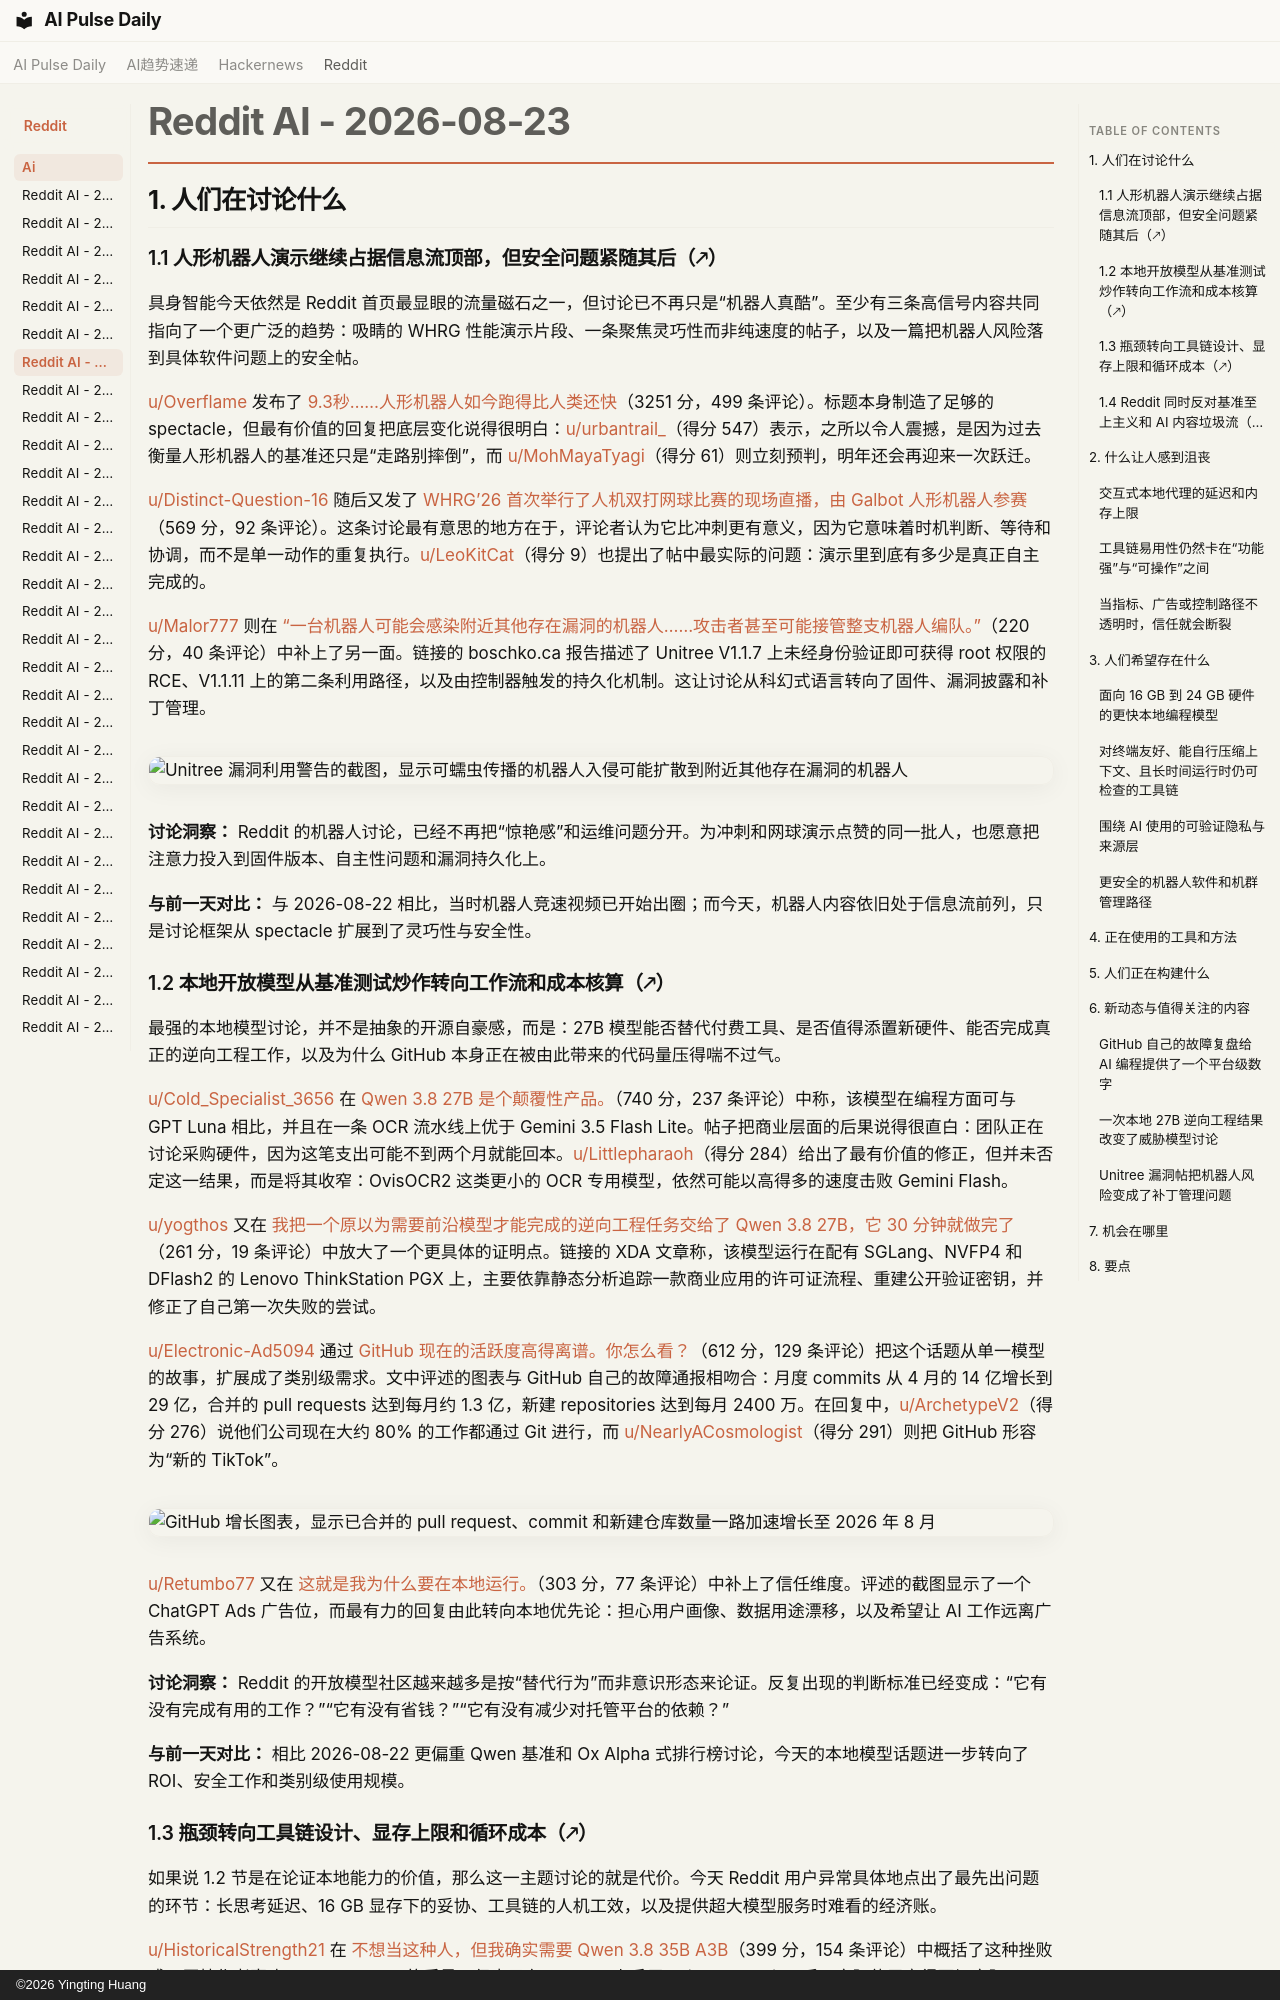

repository: vibewatch/vibewatch.github.io · page: reddit/ai/2026-08-23.zh/index.html · generator: mkdocs · copyright: ©2026 Yingting Huang

# Reddit AI - 2026-08-23

## 1. 人们在讨论什么

### 1.1 人形机器人演示继续占据信息流顶部，但安全问题紧随其后（🡕）

具身智能今天依然是 Reddit 首页最显眼的流量磁石之一，但讨论已不再只是“机器人真酷”。至少有三条高信号内容共同指向了一个更广泛的趋势：吸睛的 WHRG 性能演示片段、一条聚焦灵巧性而非纯速度的帖子，以及一篇把机器人风险落到具体软件问题上的安全帖。

[u/Overflame](https://www.reddit.com/user/Overflame) 发布了 [9.3秒……人形机器人如今跑得比人类还快](https://www.reddit.com/r/singularity/comments/1vvhlfi/93_secondshumanoid_robots_now_run_faster_than/)（3251 分，499 条评论）。标题本身制造了足够的 spectacle，但最有价值的回复把底层变化说得很明白：[u/urbantrail_](https://www.reddit.com/user/urbantrail_)（得分 547）表示，之所以令人震撼，是因为过去衡量人形机器人的基准还只是“走路别摔倒”，而 [u/MohMayaTyagi](https://www.reddit.com/user/MohMayaTyagi)（得分 61）则立刻预判，明年还会再迎来一次跃迁。

[u/Distinct-Question-16](https://www.reddit.com/user/Distinct-Question-16) 随后又发了 [WHRG’26 首次举行了人机双打网球比赛的现场直播，由 Galbot 人形机器人参赛](https://www.reddit.com/r/singularity/comments/1vvmt8a/whrg26_featured_the_firstever_livestreamed/)（569 分，92 条评论）。这条讨论最有意思的地方在于，评论者认为它比冲刺更有意义，因为它意味着时机判断、等待和协调，而不是单一动作的重复执行。[u/LeoKitCat](https://www.reddit.com/user/LeoKitCat)（得分 9）也提出了帖中最实际的问题：演示里到底有多少是真正自主完成的。

[u/Malor777](https://www.reddit.com/user/Malor777) 则在 [“一台机器人可能会感染附近其他存在漏洞的机器人……攻击者甚至可能接管整支机器人编队。”](https://www.reddit.com/r/ArtificialInteligence/comments/1vv84lk/one_robot_could_infect_other_vulnerable_robots/)（220 分，40 条评论）中补上了另一面。链接的 boschko.ca 报告描述了 Unitree V1.1.7 上未经身份验证即可获得 root 权限的 RCE、V1.1.11 上的第二条利用路径，以及由控制器触发的持久化机制。这让讨论从科幻式语言转向了固件、漏洞披露和补丁管理。

![Unitree 漏洞利用警告的截图，显示可蠕虫传播的机器人入侵可能扩散到附近其他存在漏洞的机器人](https://i.redd.it/it24v9ztdwkh1.png)

**讨论洞察：** Reddit 的机器人讨论，已经不再把“惊艳感”和运维问题分开。为冲刺和网球演示点赞的同一批人，也愿意把注意力投入到固件版本、自主性问题和漏洞持久化上。

**与前一天对比：** 与 2026-08-22 相比，当时机器人竞速视频已开始出圈；而今天，机器人内容依旧处于信息流前列，只是讨论框架从 spectacle 扩展到了灵巧性与安全性。

### 1.2 本地开放模型从基准测试炒作转向工作流和成本核算（🡕）

最强的本地模型讨论，并不是抽象的开源自豪感，而是：27B 模型能否替代付费工具、是否值得添置新硬件、能否完成真正的逆向工程工作，以及为什么 GitHub 本身正在被由此带来的代码量压得喘不过气。

[u/Cold_Specialist_3656](https://www.reddit.com/user/Cold_Specialist_3656) 在 [Qwen 3.8 27B 是个颠覆性产品。](https://www.reddit.com/r/LocalLLaMA/comments/1vvyacg/qwen_38_27b_is_a_game_changer/)（740 分，237 条评论）中称，该模型在编程方面可与 GPT Luna 相比，并且在一条 OCR 流水线上优于 Gemini 3.5 Flash Lite。帖子把商业层面的后果说得很直白：团队正在讨论采购硬件，因为这笔支出可能不到两个月就能回本。[u/Littlepharaoh](https://www.reddit.com/user/Littlepharaoh)（得分 284）给出了最有价值的修正，但并未否定这一结果，而是将其收窄：OvisOCR2 这类更小的 OCR 专用模型，依然可能以高得多的速度击败 Gemini Flash。

[u/yogthos](https://www.reddit.com/user/yogthos) 又在 [我把一个原以为需要前沿模型才能完成的逆向工程任务交给了 Qwen 3.8 27B，它 30 分钟就做完了](https://www.reddit.com/r/singularity/comments/1vwaetf/i_gave_qwen_38_27b_a_reverseengineering_job_i/)（261 分，19 条评论）中放大了一个更具体的证明点。链接的 XDA 文章称，该模型运行在配有 SGLang、NVFP4 和 DFlash2 的 Lenovo ThinkStation PGX 上，主要依靠静态分析追踪一款商业应用的许可证流程、重建公开验证密钥，并修正了自己第一次失败的尝试。

[u/Electronic-Ad5094](https://www.reddit.com/user/Electronic-Ad5094) 通过 [GitHub 现在的活跃度高得离谱。你怎么看？](https://www.reddit.com/r/singularity/comments/1vv79k5/the_amount_of_activity_on_github_right_now_is/)（612 分，129 条评论）把这个话题从单一模型的故事，扩展成了类别级需求。文中评述的图表与 GitHub 自己的故障通报相吻合：月度 commits 从 4 月的 14 亿增长到 29 亿，合并的 pull requests 达到每月约 1.3 亿，新建 repositories 达到每月 2400 万。在回复中，[u/ArchetypeV2](https://www.reddit.com/user/ArchetypeV2)（得分 276）说他们公司现在大约 80% 的工作都通过 Git 进行，而 [u/NearlyACosmologist](https://www.reddit.com/user/NearlyACosmologist)（得分 291）则把 GitHub 形容为“新的 TikTok”。

![GitHub 增长图表，显示已合并的 pull request、commit 和新建仓库数量一路加速增长至 2026 年 8 月](https://i.redd.it/3hd4ovoo5wkh1.png)

[u/Retumbo77](https://www.reddit.com/user/Retumbo77) 又在 [这就是我为什么要在本地运行。](https://www.reddit.com/r/LocalLLaMA/comments/1vv1qfs/this_is_why_i_run_locally/)（303 分，77 条评论）中补上了信任维度。评述的截图显示了一个 ChatGPT Ads 广告位，而最有力的回复由此转向本地优先论：担心用户画像、数据用途漂移，以及希望让 AI 工作远离广告系统。

**讨论洞察：** Reddit 的开放模型社区越来越多是按“替代行为”而非意识形态来论证。反复出现的判断标准已经变成：“它有没有完成有用的工作？”“它有没有省钱？”“它有没有减少对托管平台的依赖？”

**与前一天对比：** 相比 2026-08-22 更偏重 Qwen 基准和 Ox Alpha 式排行榜讨论，今天的本地模型话题进一步转向了 ROI、安全工作和类别级使用规模。
